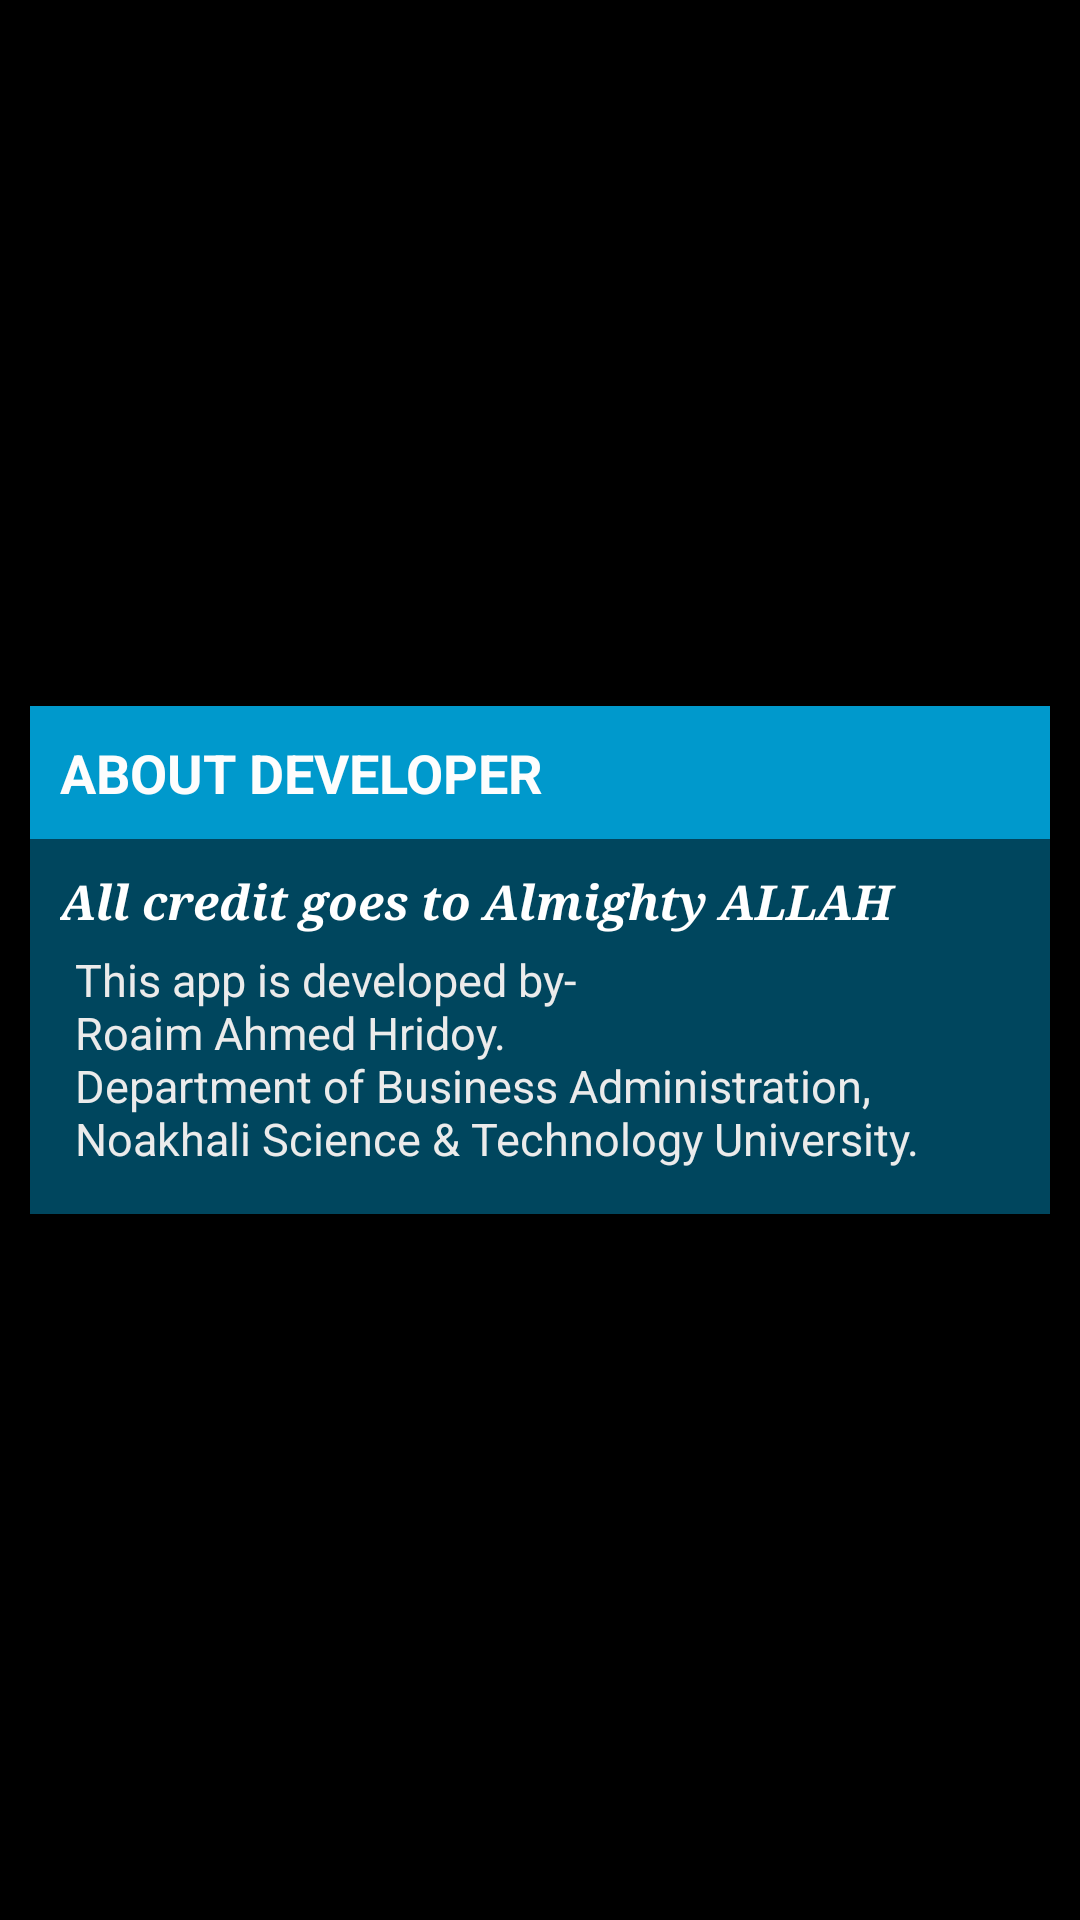

Reconstruct the res/layout file that produces this screen, plus the resources it refers to.
<!-- AndroidManifest.xml: application theme AppTheme -->
<!-- res/layout/developer.xml -->
<?xml version="1.0" encoding="utf-8"?>
<LinearLayout
	xmlns:android="http://schemas.android.com/apk/res/android"
	android:layout_width="fill_parent"
	android:layout_height="fill_parent"
	android:orientation="vertical"
	android:background="#000000"
	android:gravity="center"
	android:padding="10dp">

	<TextView
		android:layout_height="wrap_content"
		android:text="@string/title_about_developer"
		android:textAppearance="?android:attr/textAppearanceMedium"
		android:layout_width="match_parent"
		android:background="#0099CC"
		android:padding="10dp"
		android:textColor="#FDFDFD"
		android:textStyle="bold"/>

	<LinearLayout
		android:layout_height="wrap_content"
		android:layout_width="match_parent"
		android:orientation="vertical"
		android:padding="10dp"
		android:background="#750099CC">

		<TextView
			android:layout_height="wrap_content"
			android:text="@string/credit_allah"
			android:layout_width="match_parent"
			android:textColor="#FFFFFF"
			android:typeface="serif"
			android:textStyle="bold|italic"
			android:textSize="16sp"/>

		<TextView
			android:layout_height="wrap_content"
			android:text="@string/about_developer"
			android:layout_width="wrap_content"
			android:textSize="15sp"
			android:padding="5dp"
			android:textColor="#EBEBEB"/>

	</LinearLayout>

</LinearLayout>
<!-- resources referenced by this layout -->
<resources>
  <string name="about_developer">This app is developed by-\nRoaim Ahmed Hridoy.\nDepartment of Business Administration,\nNoakhali Science &amp; Technology University.</string>
  <string name="credit_allah">All credit goes to Almighty ALLAH</string>
  <string name="title_about_developer">ABOUT DEVELOPER</string>
  <style name="AppTheme" parent="Base.V7.Theme.AppCompat">
          
      </style>
</resources>
